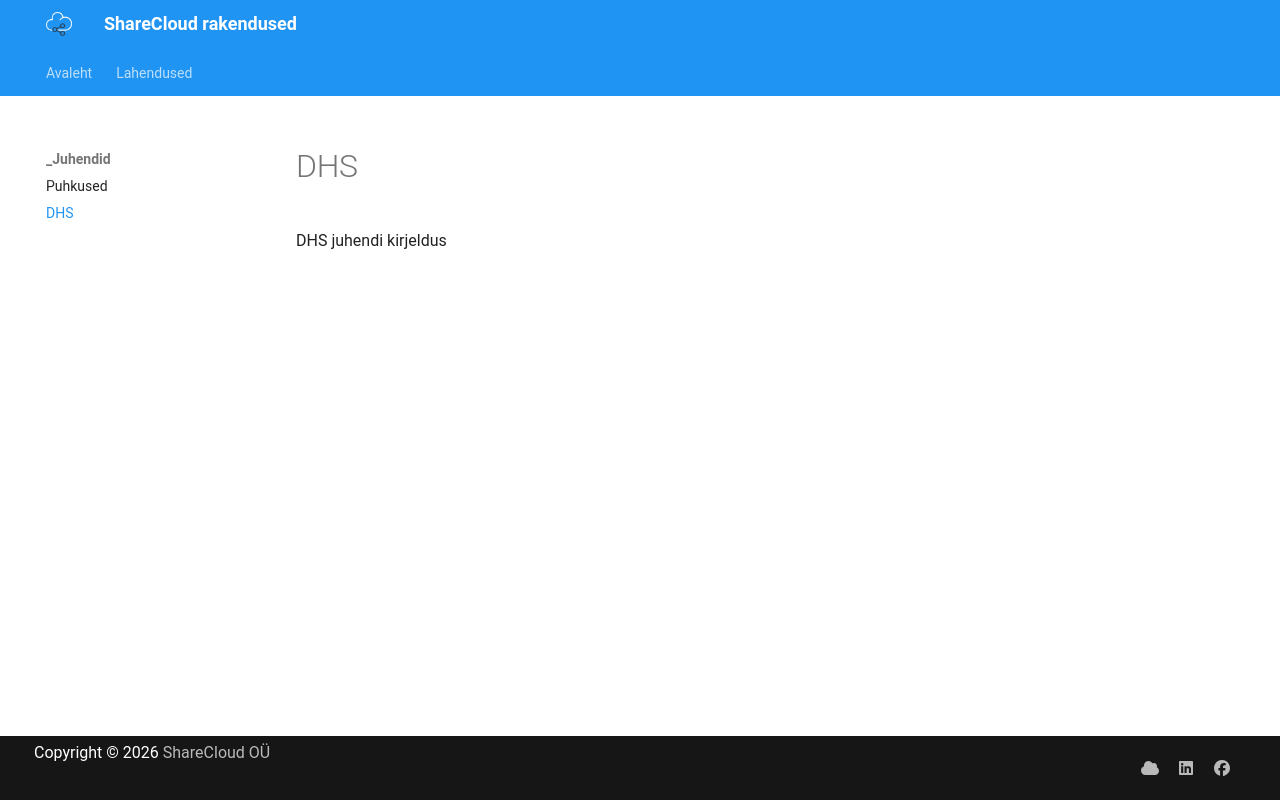

repository: ShareCloudOY/ShareCloudOY.github.io · page: manuals/dms/index.html · generator: mkdocs

DHS juhendi kirjeldus
